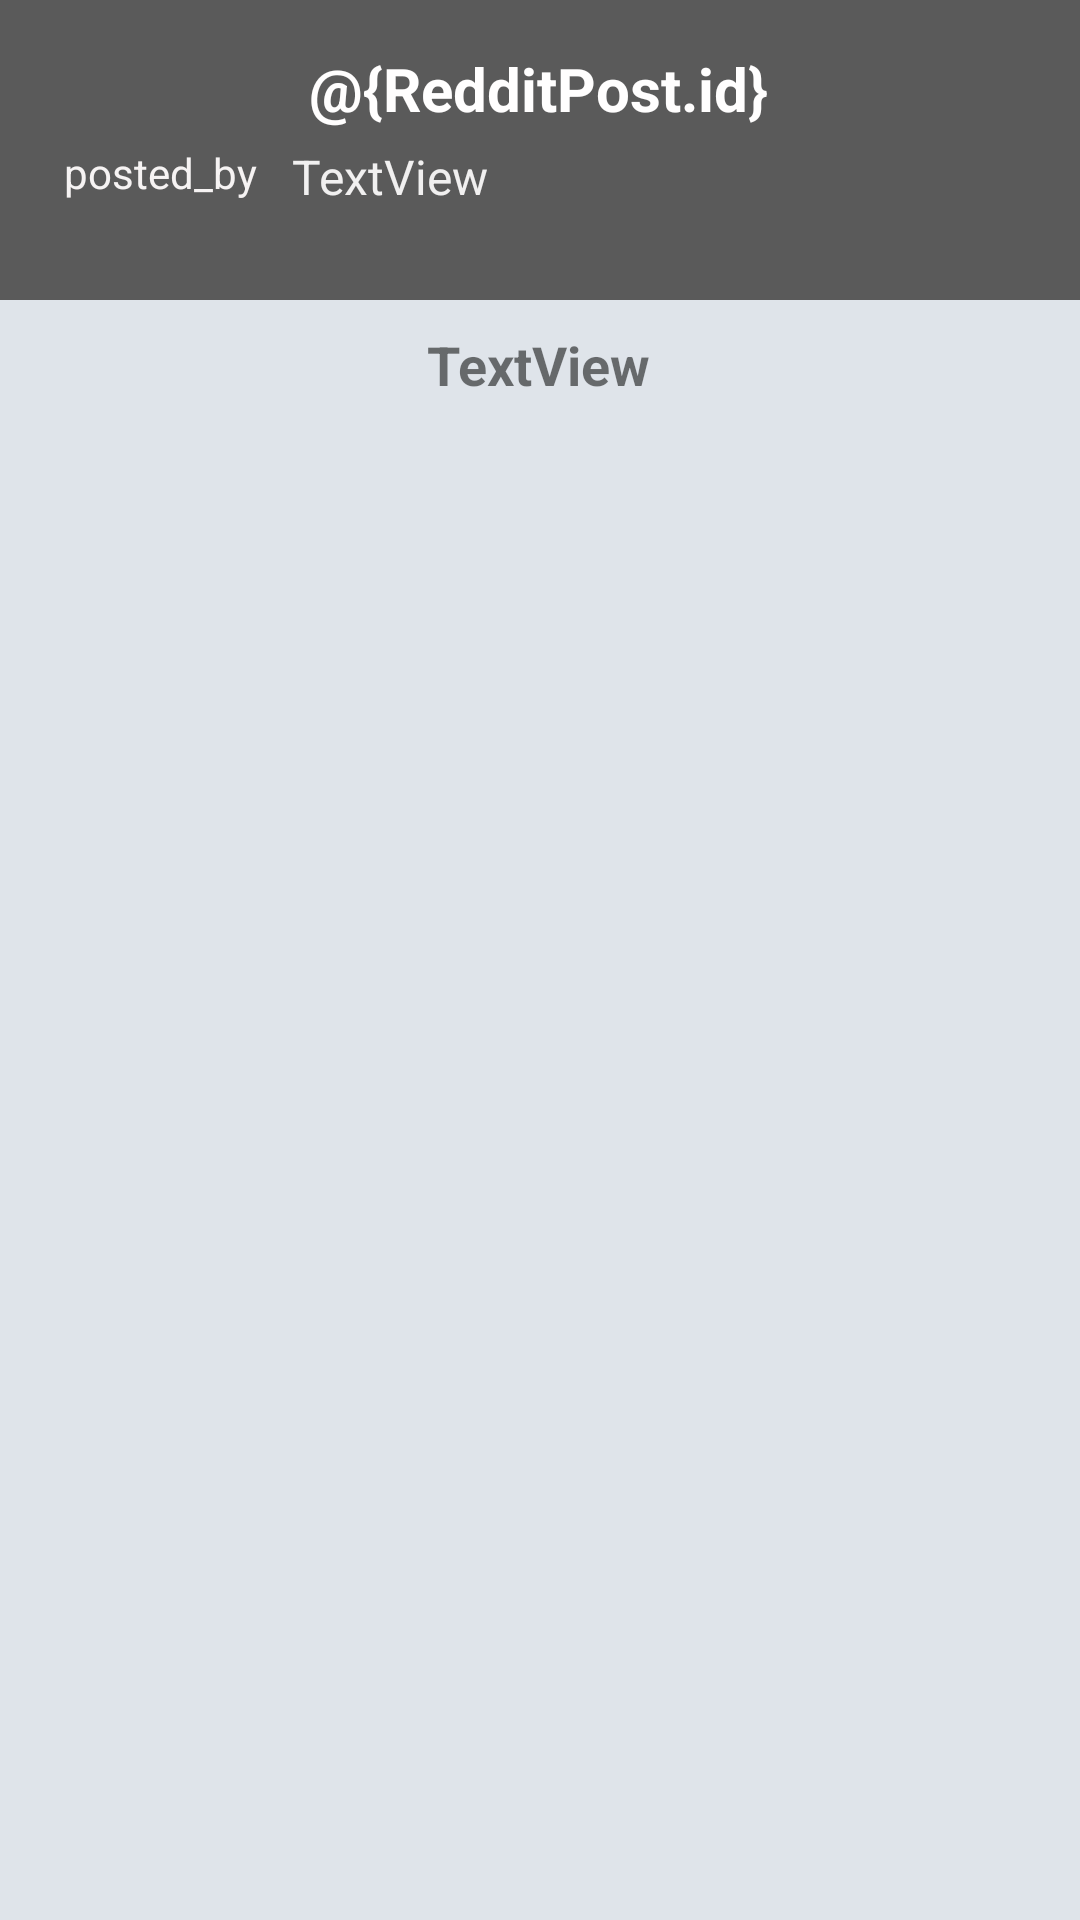

This screen was rendered from an Android layout file. Write that file and the resources it references.
<!-- AndroidManifest.xml: application theme Theme.MySingleActivity -->
<!-- res/layout/fragment_detail.xml -->
<?xml version="1.0" encoding="utf-8"?>
<FrameLayout xmlns:android="http://schemas.android.com/apk/res/android"
    xmlns:app="http://schemas.android.com/apk/res-auto"
    xmlns:tools="http://schemas.android.com/tools"
    android:layout_width="match_parent"
    android:layout_height="match_parent"
    android:id="@+id/detailFragment"
    tools:context=".ui.DetailFragment">

  

    
    <androidx.constraintlayout.widget.ConstraintLayout
        android:layout_width="match_parent"
        android:layout_height="match_parent"
        android:onClick="shareClick"
        android:background="#DFE4EA">

        <LinearLayout
            android:id="@+id/linearLayout"
            android:layout_width="match_parent"
            android:layout_height="100dp"
            android:background="#5A5A5A"
            android:orientation="vertical"
            app:layout_constraintEnd_toEndOf="parent"
            app:layout_constraintStart_toStartOf="parent"
            app:layout_constraintTop_toTopOf="parent">

        </LinearLayout>

        <TextView
            android:id="@+id/tvSubredditF"
            android:layout_width="wrap_content"
            android:layout_height="wrap_content"
            android:layout_marginTop="16dp"
            android:text="@{RedditPost.id}"
            android:textColor="#FFFEFE"
            android:textSize="20sp"
            android:textStyle="bold"
            app:layout_constraintEnd_toEndOf="parent"
            app:layout_constraintHorizontal_bias="0.498"
            app:layout_constraintStart_toStartOf="parent"
            app:layout_constraintTop_toTopOf="parent" />

        <TextView
            android:id="@+id/tvPostedByFrag"
            android:layout_width="wrap_content"
            android:layout_height="wrap_content"
            android:layout_marginTop="48dp"
            android:shadowColor="#F6F6F6"
            android:text="@string/posted_by"
            android:textColor="#F6F3F3"
            android:textSize="14sp"
            app:layout_constraintEnd_toEndOf="parent"
            app:layout_constraintHorizontal_bias="0.072"
            app:layout_constraintStart_toStartOf="parent"
            app:layout_constraintTop_toTopOf="parent" />

        <TextView
            android:id="@+id/tvAuthorFrag"
            android:layout_width="wrap_content"
            android:layout_height="wrap_content"
            android:layout_marginTop="48dp"
            android:text="TextView"
            android:textSize="16sp"
            android:textColor="#F1F0F0"
            app:layout_constraintEnd_toEndOf="parent"
            app:layout_constraintHorizontal_bias="0.056"
            app:layout_constraintStart_toEndOf="@+id/tvPostedByFrag"
            app:layout_constraintTop_toTopOf="parent" />

        <TextView
            android:id="@+id/tvTitleFrag"
            android:layout_marginTop="20dp"
            android:layout_margin="5dp"
            android:layout_width="wrap_content"
            android:layout_height="wrap_content"
            android:text="TextView"
            android:textSize="18sp"
            android:textStyle="bold"
            app:layout_constraintBottom_toBottomOf="parent"
            app:layout_constraintEnd_toEndOf="parent"
            app:layout_constraintHorizontal_bias="0.498"
            app:layout_constraintStart_toStartOf="parent"
            app:layout_constraintTop_toTopOf="parent"
            app:layout_constraintVertical_bias="0.172" />

        <ImageView
                android:id="@+id/imgFrag"
                android:layout_width="300dp"
                android:layout_height="300dp"
                android:scaleType="fitXY"
                android:src="@drawable/ic_launcher_background"
                app:layout_constraintBottom_toBottomOf="parent"
                app:layout_constraintEnd_toEndOf="parent"
                app:layout_constraintHorizontal_bias="0.498"
                app:layout_constraintStart_toStartOf="parent"
                app:layout_constraintTop_toBottomOf="@+id/tvTitleFrag"
                app:layout_constraintVertical_bias="0.12"
                />

       

    </androidx.constraintlayout.widget.ConstraintLayout>

</FrameLayout>
<!-- resources referenced by this layout -->
<resources>
  <string name="posted_by">posted_by</string>
  <string name="share_subject">Share</string>
  <style name="Theme.MySingleActivity" parent="Theme.MaterialComponents.DayNight.DarkActionBar">
          
          <item name="colorPrimary">@color/purple_500</item>
          <item name="colorPrimaryVariant">@color/purple_700</item>
          <item name="colorOnPrimary">@color/white</item>
          
          <item name="colorSecondary">@color/teal_200</item>
          <item name="colorSecondaryVariant">@color/teal_700</item>
          <item name="colorOnSecondary">@color/black</item>
          
          <item name="android:statusBarColor">?attr/colorPrimaryVariant</item>
          
      </style>
  <!-- not gathered from this repository: default colours our renderer supplied (Android Studio template values) -->
  <color name="purple_500">#FF6200EE</color>
  <color name="purple_700">#FF3700B3</color>
  <color name="teal_200">#FF03DAC5</color>
  <color name="teal_700">#FF018786</color>
  <color name="black">#FF000000</color>
  <color name="white">#FFFFFFFF</color>
</resources>
